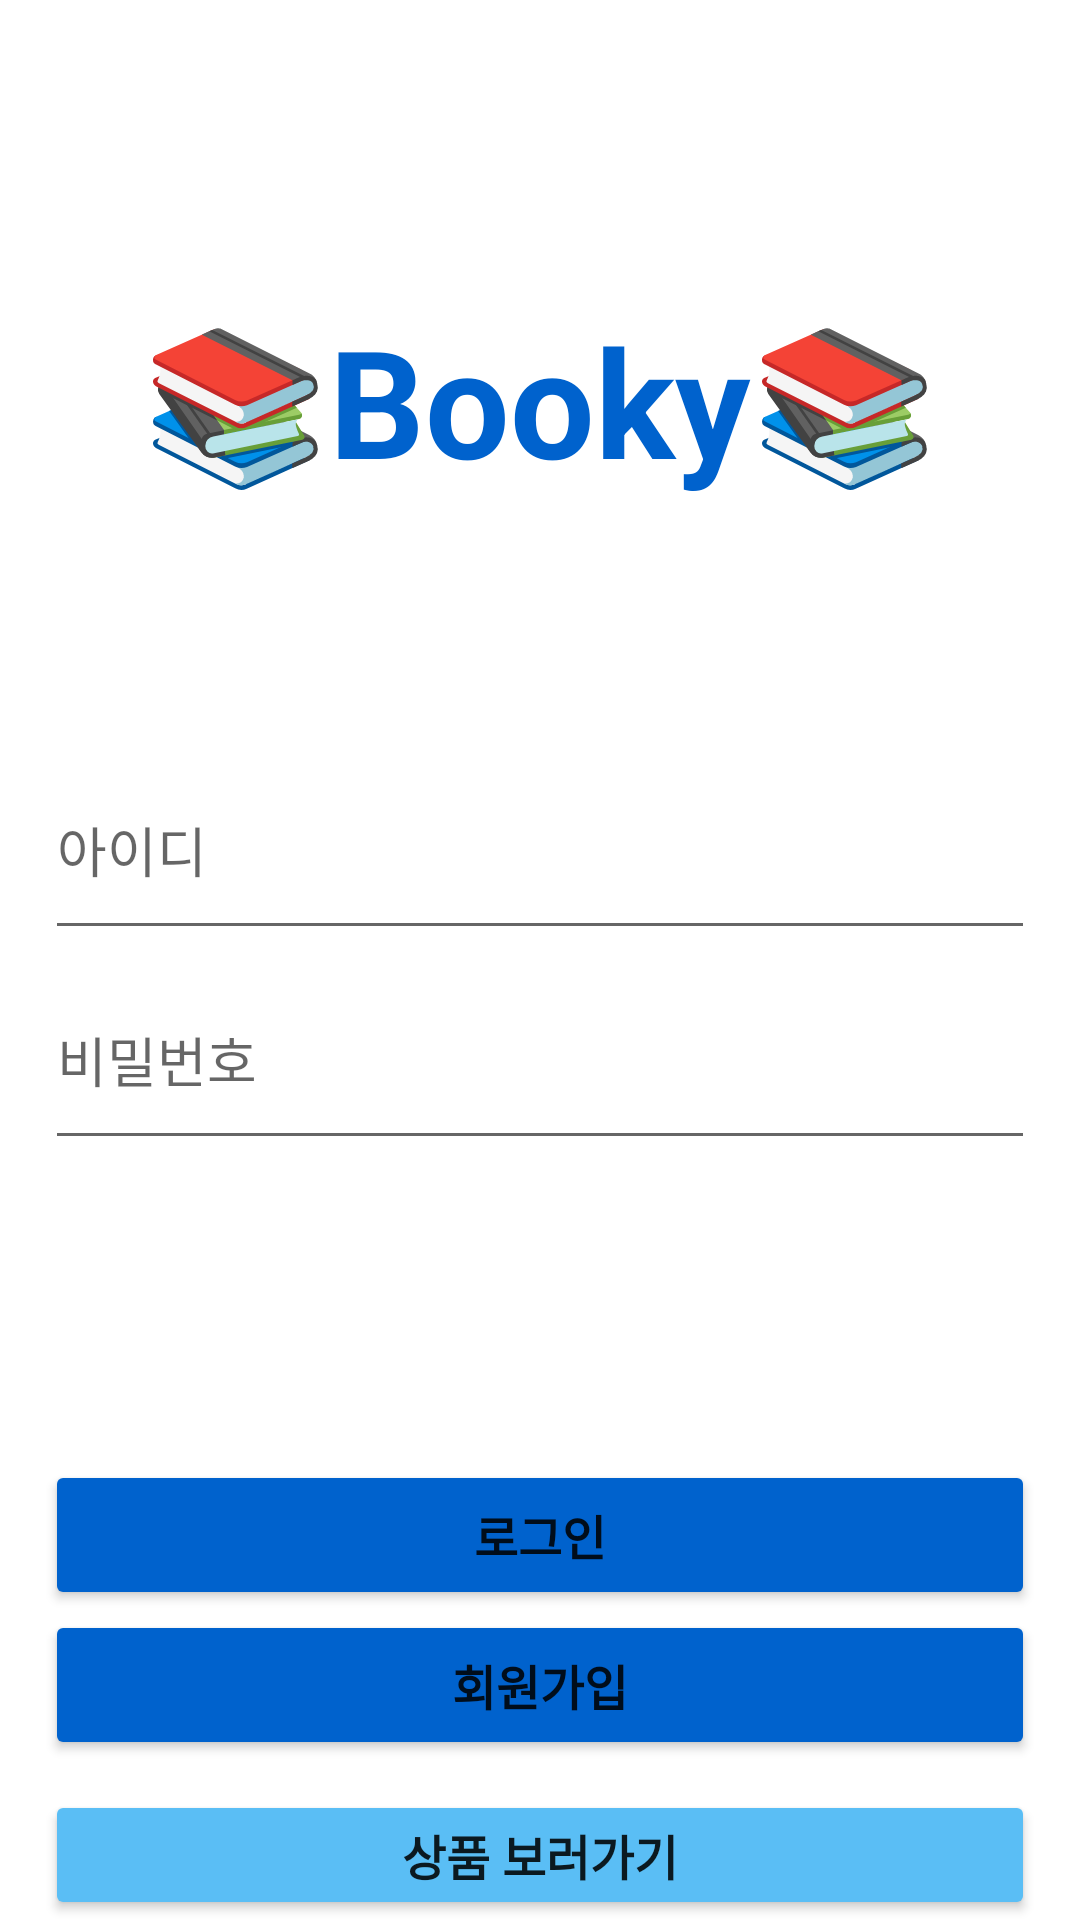

Reconstruct the res/layout file that produces this screen, plus the resources it refers to.
<!-- AndroidManifest.xml: application theme Theme.Myapplication -->
<!-- res/layout/activity_login.xml -->
<?xml version="1.0" encoding="utf-8"?>
<RelativeLayout
    xmlns:android="http://schemas.android.com/apk/res/android"
    xmlns:tools="http://schemas.android.com/tools"
    android:layout_width="match_parent"
    android:layout_height="match_parent"
    tools:context=".Login">

    <TextView
        android:id="@+id/app"
        android:layout_width="match_parent"
        android:layout_height="wrap_content"
        android:layout_marginTop="100dp"
        android:text="📚Booky📚"
        android:textSize="50sp"
        android:textAlignment="center"
        android:textColor="#0062cd"
        android:textStyle="bold" />

    <EditText
        android:id="@+id/ID"
        android:layout_width="330dp"
        android:layout_height="70dp"
        android:layout_marginTop="80dp"
        android:layout_below="@+id/app"
        android:layout_centerInParent="true"
        android:hint="아이디"
        android:inputType="text" />

    <EditText
        android:id="@+id/PW"
        android:layout_width="330dp"
        android:layout_height="70dp"
        android:layout_below="@+id/ID"
        android:layout_centerInParent="true"
        android:hint="비밀번호"
        android:inputType="textPassword" />

    <Button
        android:id="@+id/Login_btn"
        android:layout_width="330dp"
        android:layout_height="50dp"
        android:layout_marginTop="100dp"
        android:layout_below="@+id/PW"
        android:layout_centerInParent="true"
        android:text="로그인"
        android:textSize="16sp"
        android:textStyle="bold"
        android:backgroundTint="#0062cd" />

    <Button
        android:id="@+id/Signup_btn"
        android:layout_width="330dp"
        android:layout_height="50dp"
        android:layout_below="@+id/Login_btn"
        android:layout_centerInParent="true"
        android:text="회원가입"
        android:textSize="16sp"
        android:textStyle="bold"
        android:backgroundTint="#0062cd" />

    <Button
        android:id="@+id/Goods_btn"
        android:layout_width="330dp"
        android:layout_height="50dp"
        android:layout_marginTop="10dp"
        android:layout_below="@+id/Signup_btn"
        android:layout_centerInParent="true"
        android:text="상품 보러가기"
        android:textSize="16sp"
        android:textStyle="bold"
        android:backgroundTint="#5ABEF5" />
</RelativeLayout>
<!-- resources referenced by this layout -->
<resources>
  <style name="Theme.Myapplication" parent="Theme.MaterialComponents.DayNight.DarkActionBar">
          
          <item name="colorPrimary">@color/purple_500</item>
          <item name="colorPrimaryVariant">@color/purple_700</item>
          <item name="colorOnPrimary">@color/white</item>
          
          <item name="colorSecondary">@color/teal_200</item>
          <item name="colorSecondaryVariant">@color/teal_700</item>
          <item name="colorOnSecondary">@color/black</item>
          
          <item name="android:statusBarColor">?attr/colorPrimaryVariant</item>
          
      </style>
  <!-- not gathered from this repository: default colours our renderer supplied (Android Studio template values) -->
  <color name="purple_500">#FF6200EE</color>
  <color name="purple_700">#FF3700B3</color>
  <color name="teal_200">#FF03DAC5</color>
  <color name="teal_700">#FF018786</color>
  <color name="black">#FF000000</color>
  <color name="white">#FFFFFFFF</color>
</resources>
